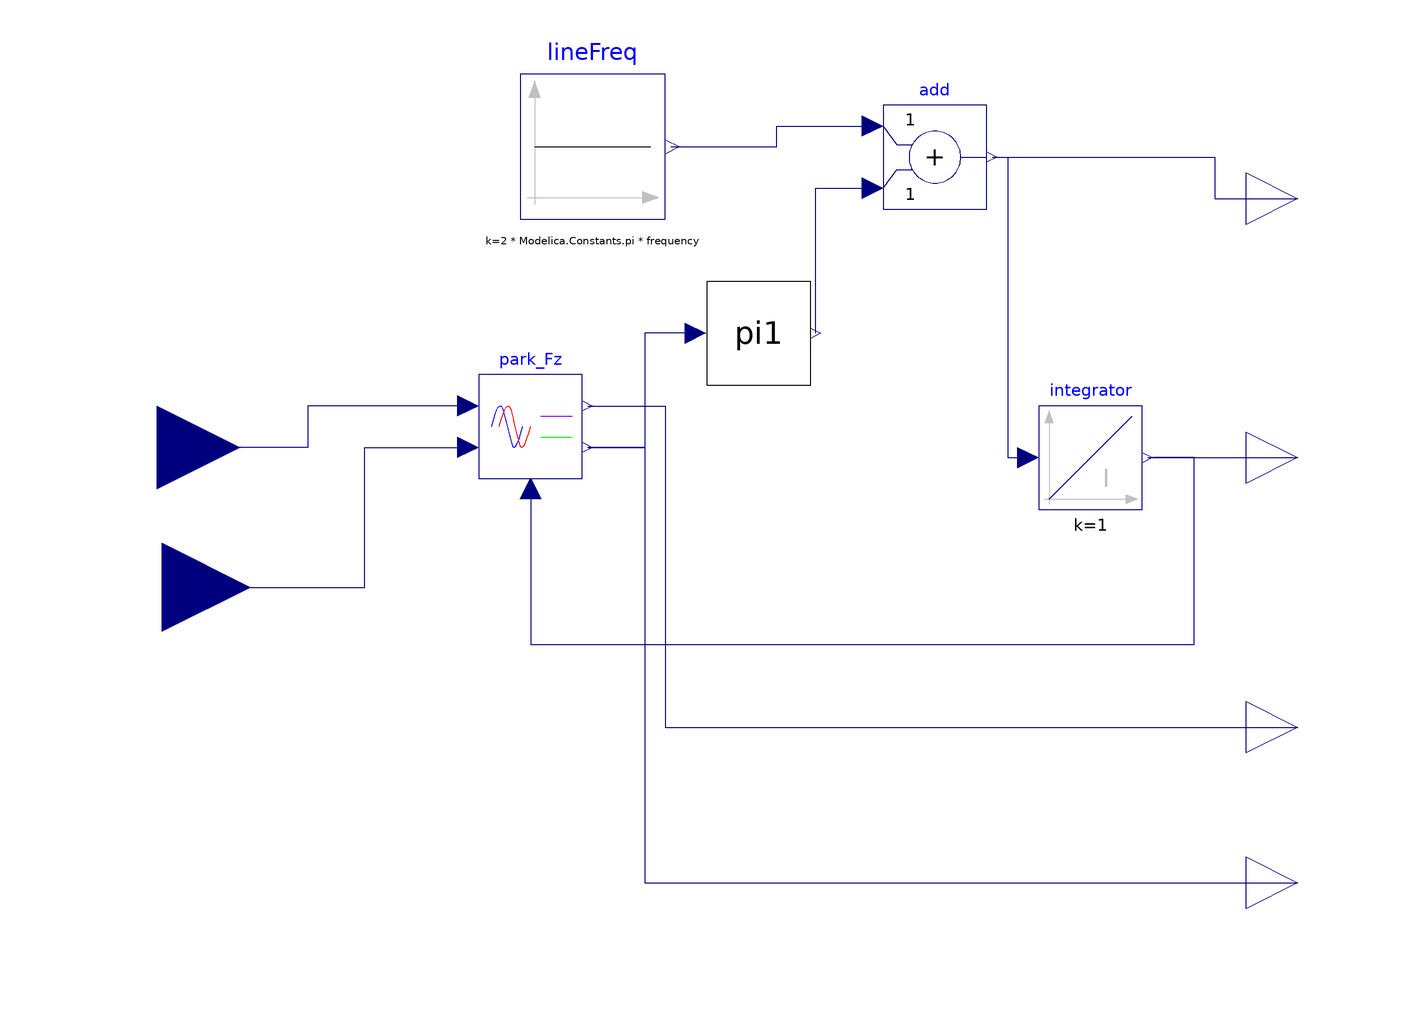

The Modelica model whose source follows is shown above as a component diagram (icons at their Placement, wires along their Line points).

block PLL_fz2 "Phase-locked loop"
      extends Modelica.Blocks.Icons.Block;
      parameter Modelica.SIunits.Frequency frequency = 60;
      Modelica.Blocks.Continuous.Integrator integrator annotation(
        Placement(transformation(extent = {{60, -10}, {80, 10}}, rotation = 0)));
      Modelica.Blocks.Interfaces.RealInput alpha annotation(
        Placement(visible = true, transformation(origin = {-110, 2}, extent = {{-16, -16}, {16, 16}}, rotation = 0), iconTransformation(origin = {0, 42}, extent = {{-140, -20}, {-100, 20}}, rotation = 0)));
      Modelica.Blocks.Interfaces.RealOutput theta annotation(
        Placement(visible = true, transformation(origin = {0, 0}, extent = {{100, -10}, {120, 10}}, rotation = 0), iconTransformation(origin = {0, 70}, extent = {{100, -10}, {120, 10}}, rotation = 0)));
      Modelica.Blocks.Math.Add add annotation(
        Placement(transformation(extent = {{30, 48}, {50, 68}}, rotation = 0)));
      Modelica.Blocks.Sources.Constant lineFreq(k = 2*Modelica.Constants.pi*frequency) annotation(
        Placement(visible = true, transformation(origin = {-26, 60}, extent = {{-14, -14}, {14, 14}}, rotation = 0)));
      VSC_FZ.Testes.Park_Fz park_Fz annotation(
        Placement(visible = true, transformation(origin = {-38, 6}, extent = {{-10, -10}, {10, 10}}, rotation = 0)));
      Modelica.Blocks.Interfaces.RealInput beta annotation(
        Placement(visible = true, transformation(origin = {-109, -25}, extent = {{-17, -17}, {17, 17}}, rotation = 0), iconTransformation(origin = {-2, -46}, extent = {{-140, -20}, {-100, 20}}, rotation = 0)));
      Modelica.Blocks.Interfaces.RealOutput d annotation(
        Placement(visible = true, transformation(origin = {0, -52}, extent = {{100, -10}, {120, 10}}, rotation = 0), iconTransformation(origin = {0, -30}, extent = {{100, -10}, {120, 10}}, rotation = 0)));
      Modelica.Blocks.Interfaces.RealOutput q annotation(
        Placement(visible = true, transformation(origin = {0, -82}, extent = {{100, -10}, {120, 10}}, rotation = 0), iconTransformation(origin = {0, -90}, extent = {{100, -10}, {120, 10}}, rotation = 0)));
      VSC_FZ.Testes.PI1 pi1(KI = 87.73, KP = 0.9872, init_value = 0, max = 1000, min = -1000) annotation(
        Placement(visible = true, transformation(origin = {6, 24}, extent = {{-10, -10}, {10, 10}}, rotation = 0)));
      Modelica.Blocks.Interfaces.RealOutput freqout annotation(
        Placement(visible = true, transformation(origin = {0, 50}, extent = {{100, -10}, {120, 10}}, rotation = 0), iconTransformation(origin = {0, 22}, extent = {{100, -10}, {120, 10}}, rotation = 0)));
    equation
      connect(integrator.y, theta) annotation(
        Line(points = {{81, 0}, {110, 0}}, color = {0, 0, 127}));
      connect(add.y, integrator.u) annotation(
        Line(points = {{51, 58}, {54, 58}, {54, 0}, {58, 0}}, color = {0, 0, 127}));
      connect(lineFreq.y, add.u1) annotation(
        Line(points = {{-11, 60}, {9.5, 60}, {9.5, 64}, {28, 64}}, color = {0, 0, 127}));
      connect(park_Fz.alpha, alpha) annotation(
        Line(points = {{-50, 10}, {-81, 10}, {-81, 2}, {-110, 2}}, color = {0, 0, 127}));
      connect(park_Fz.theta, integrator.y) annotation(
        Line(points = {{-38, -6}, {-38, -36}, {90, -36}, {90, 0}, {82, 0}}, color = {0, 0, 127}));
      connect(beta, park_Fz.beta) annotation(
        Line(points = {{-109, -25}, {-70, -25}, {-70, 2}, {-50, 2}}, color = {0, 0, 127}));
      connect(park_Fz.d, d) annotation(
        Line(points = {{-27, 10}, {-12, 10}, {-12, -52}, {110, -52}}, color = {0, 0, 127}));
      connect(park_Fz.q, q) annotation(
        Line(points = {{-27, 2}, {-16, 2}, {-16, -82}, {110, -82}}, color = {0, 0, 127}));
      connect(pi1.y, add.u2) annotation(
        Line(points = {{17, 24}, {17, 52}, {28, 52}}, color = {0, 0, 127}));
      connect(pi1.u, park_Fz.q) annotation(
        Line(points = {{-6, 24}, {-16, 24}, {-16, 2}, {-27, 2}}, color = {0, 0, 127}));
      connect(add.y, freqout) annotation(
        Line(points = {{52, 58}, {94, 58}, {94, 50}, {110, 50}}, color = {0, 0, 127}));
      annotation(
        Diagram(coordinateSystem(extent = {{-140, 80}, {120, -100}})),
        Icon(graphics = {Line(points = {{-70, 0}, {-50, 60}, {-30, 0}, {-10, -60}, {10, 0}, {30, 60}, {50, 0}, {70, -60}, {90, 0}}, color = {0, 0, 255}, smooth = Smooth.Bezier), Line(points = {{-90, 0}, {-64, 60}, {-44, 0}, {-18, -60}, {2, 0}, {22, 60}, {44, 0}, {64, -60}, {88, 0}}, color = {255, 0, 0}, smooth = Smooth.Bezier)}, coordinateSystem(extent = {{-100, -100}, {100, 100}})),
        Documentation(info = "<html>
                <p>
                  Phase-locked loop. Given a sinusoidal input, extract the phase.
                </p>
              </html>"));
    end PLL_fz2;